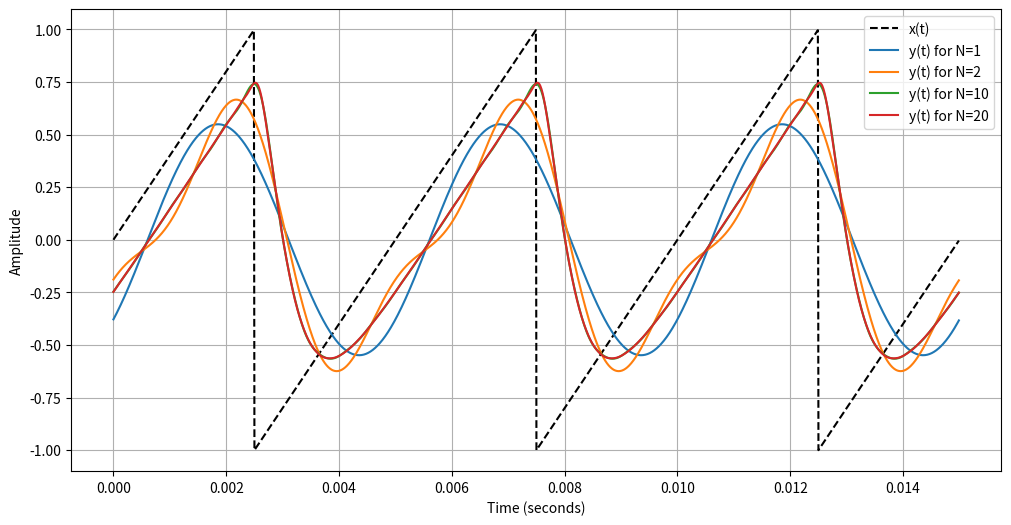

This figure's Python source:
import numpy as np
import matplotlib.pyplot as plt

# Constants
period = 0.005  # 5 ms
alpha = 1000 * np.pi
t = np.arange(0, 0.015, 0.00001)
omega_0 = (2 * np.pi) / period
N_vals = [1, 2, 10, 20]

# Initialize
y_t = np.zeros((4, t.size))

# Generate a geometrically perfect sawtooth wave
def perfect_sawtooth(t, period, peak=1):
    return 2 * (t / period - np.floor(t / period + 0.5)) * peak

x_t_perfect = perfect_sawtooth(t, period)

k = 0

# Loop through different N values
for N in N_vals:
    n = np.arange(-N, N + 1)
    n = n[n != 0]  # Remove n=0 to avoid division by zero
    omega = n * (2 * np.pi) / period

    # Calculate X(w) and its magnitude and phase
    X_w = np.exp(1j * np.pi * n) * 2j / n
    X_mag = np.abs(X_w)
    X_phase = np.angle(X_w)

    for i in range(len(X_w)):
        if i < N:
            if X_phase[i] < 0:
                X_phase[i] += 2 * np.pi
        else:
            if X_phase[i] > 0:
                X_phase[i] -= 2 * np.pi

    # Calculate H(w) and its magnitude and phase
    H_w = (alpha ** 2) / (-omega ** 2 + 2 * alpha * 1j * omega + alpha ** 2)
    H_mag = np.abs(H_w)
    H_phase = np.angle(H_w)

    # Compute Y(w)
    Y_mag = X_mag * H_mag
    Y_phase = X_phase + H_phase
    Y_w = Y_mag * np.exp(1j * Y_phase)

    # Define y(t)
    def yt(t):
        y = 0
        for i in range(len(n)):
            y += 1 / (2 * np.pi) * Y_w[i] * np.exp(1j * n[i] * omega_0 * t)
        return np.real(y)

    # Store results for plotting
    y_t[k] = yt(t)
    k += 1

# Plot results
plt.figure(figsize=(12, 6))

# Plot the perfect sawtooth wave
plt.plot(t, x_t_perfect, label="x(t)", linestyle='--', color='black')

# Plot y(t) for each N
for i, N in enumerate(N_vals):
    plt.plot(t, y_t[i], label=f"y(t) for N={N}")

plt.xlabel("Time (seconds)")
plt.ylabel("Amplitude")
plt.grid(True)
plt.legend()
plt.show()
